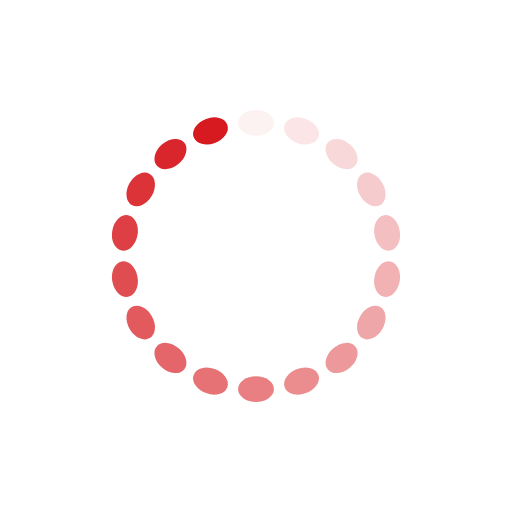
t = 0.00 s
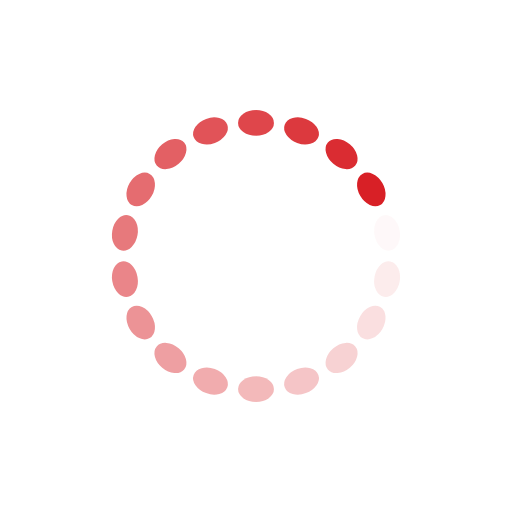
t = 0.25 s
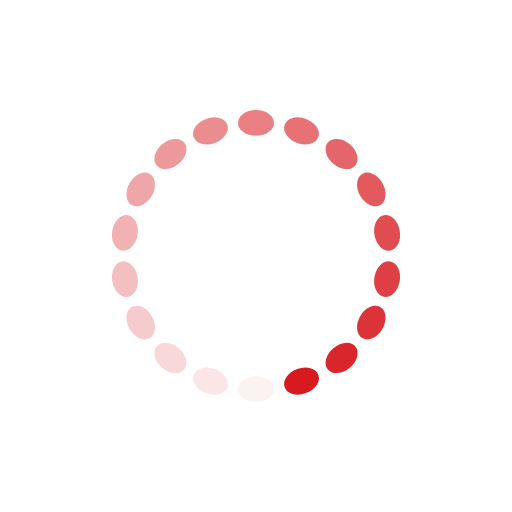
t = 0.50 s
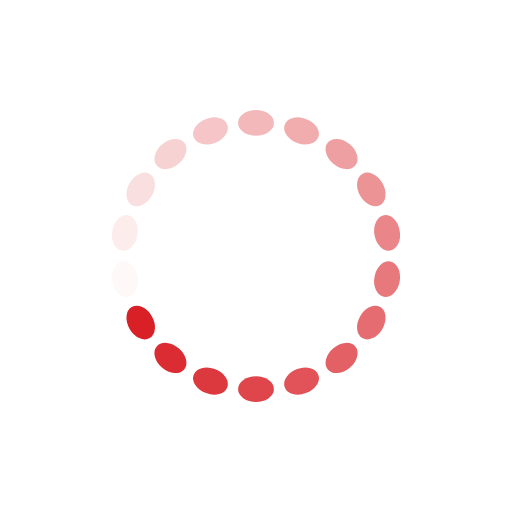
t = 0.75 s

The animated SVG that drew these frames (rendered in a browser with its animation timeline set to each time). Animation: 18 SMIL elements (animate=18); one cycle of 1.00 s, repeats indefinitely.

<?xml version="1.0" encoding="utf-8"?>
<svg
  xmlns="http://www.w3.org/2000/svg"
  style="margin: auto; background: rgba(255, 255, 255, 0); display: block; shape-rendering: auto;"
  width="80px"
  height="80px"
  viewBox="0 0 100 100"
  preserveAspectRatio="xMidYMid"
>
  <g transform="rotate(0 50 50)">
    <rect x="46.5" y="21.5" rx="3.5" ry="2.5" width="7" height="5" fill="#d71a20">
      <animate
        attributeName="opacity"
        values="1;0"
        keyTimes="0;1"
        dur="1s"
        begin="-0.9444444444444444s"
        repeatCount="indefinite"
      />
    </rect>
  </g>
  <g transform="rotate(20 50 50)">
    <rect x="46.5" y="21.5" rx="3.5" ry="2.5" width="7" height="5" fill="#d71a20">
      <animate
        attributeName="opacity"
        values="1;0"
        keyTimes="0;1"
        dur="1s"
        begin="-0.8888888888888888s"
        repeatCount="indefinite"
      />
    </rect>
  </g>
  <g transform="rotate(40 50 50)">
    <rect x="46.5" y="21.5" rx="3.5" ry="2.5" width="7" height="5" fill="#d71a20">
      <animate
        attributeName="opacity"
        values="1;0"
        keyTimes="0;1"
        dur="1s"
        begin="-0.8333333333333334s"
        repeatCount="indefinite"
      />
    </rect>
  </g>
  <g transform="rotate(60 50 50)">
    <rect x="46.5" y="21.5" rx="3.5" ry="2.5" width="7" height="5" fill="#d71a20">
      <animate
        attributeName="opacity"
        values="1;0"
        keyTimes="0;1"
        dur="1s"
        begin="-0.7777777777777778s"
        repeatCount="indefinite"
      />
    </rect>
  </g>
  <g transform="rotate(80 50 50)">
    <rect x="46.5" y="21.5" rx="3.5" ry="2.5" width="7" height="5" fill="#d71a20">
      <animate
        attributeName="opacity"
        values="1;0"
        keyTimes="0;1"
        dur="1s"
        begin="-0.7222222222222222s"
        repeatCount="indefinite"
      />
    </rect>
  </g>
  <g transform="rotate(100 50 50)">
    <rect x="46.5" y="21.5" rx="3.5" ry="2.5" width="7" height="5" fill="#d71a20">
      <animate
        attributeName="opacity"
        values="1;0"
        keyTimes="0;1"
        dur="1s"
        begin="-0.6666666666666666s"
        repeatCount="indefinite"
      />
    </rect>
  </g>
  <g transform="rotate(120 50 50)">
    <rect x="46.5" y="21.5" rx="3.5" ry="2.5" width="7" height="5" fill="#d71a20">
      <animate
        attributeName="opacity"
        values="1;0"
        keyTimes="0;1"
        dur="1s"
        begin="-0.6111111111111112s"
        repeatCount="indefinite"
      />
    </rect>
  </g>
  <g transform="rotate(140 50 50)">
    <rect x="46.5" y="21.5" rx="3.5" ry="2.5" width="7" height="5" fill="#d71a20">
      <animate
        attributeName="opacity"
        values="1;0"
        keyTimes="0;1"
        dur="1s"
        begin="-0.5555555555555556s"
        repeatCount="indefinite"
      />
    </rect>
  </g>
  <g transform="rotate(160 50 50)">
    <rect x="46.5" y="21.5" rx="3.5" ry="2.5" width="7" height="5" fill="#d71a20">
      <animate
        attributeName="opacity"
        values="1;0"
        keyTimes="0;1"
        dur="1s"
        begin="-0.5s"
        repeatCount="indefinite"
      />
    </rect>
  </g>
  <g transform="rotate(180 50 50)">
    <rect x="46.5" y="21.5" rx="3.5" ry="2.5" width="7" height="5" fill="#d71a20">
      <animate
        attributeName="opacity"
        values="1;0"
        keyTimes="0;1"
        dur="1s"
        begin="-0.4444444444444444s"
        repeatCount="indefinite"
      />
    </rect>
  </g>
  <g transform="rotate(200 50 50)">
    <rect x="46.5" y="21.5" rx="3.5" ry="2.5" width="7" height="5" fill="#d71a20">
      <animate
        attributeName="opacity"
        values="1;0"
        keyTimes="0;1"
        dur="1s"
        begin="-0.3888888888888889s"
        repeatCount="indefinite"
      />
    </rect>
  </g>
  <g transform="rotate(220 50 50)">
    <rect x="46.5" y="21.5" rx="3.5" ry="2.5" width="7" height="5" fill="#d71a20">
      <animate
        attributeName="opacity"
        values="1;0"
        keyTimes="0;1"
        dur="1s"
        begin="-0.3333333333333333s"
        repeatCount="indefinite"
      />
    </rect>
  </g>
  <g transform="rotate(240 50 50)">
    <rect x="46.5" y="21.5" rx="3.5" ry="2.5" width="7" height="5" fill="#d71a20">
      <animate
        attributeName="opacity"
        values="1;0"
        keyTimes="0;1"
        dur="1s"
        begin="-0.2777777777777778s"
        repeatCount="indefinite"
      />
    </rect>
  </g>
  <g transform="rotate(260 50 50)">
    <rect x="46.5" y="21.5" rx="3.5" ry="2.5" width="7" height="5" fill="#d71a20">
      <animate
        attributeName="opacity"
        values="1;0"
        keyTimes="0;1"
        dur="1s"
        begin="-0.2222222222222222s"
        repeatCount="indefinite"
      />
    </rect>
  </g>
  <g transform="rotate(280 50 50)">
    <rect x="46.5" y="21.5" rx="3.5" ry="2.5" width="7" height="5" fill="#d71a20">
      <animate
        attributeName="opacity"
        values="1;0"
        keyTimes="0;1"
        dur="1s"
        begin="-0.16666666666666666s"
        repeatCount="indefinite"
      />
    </rect>
  </g>
  <g transform="rotate(300 50 50)">
    <rect x="46.5" y="21.5" rx="3.5" ry="2.5" width="7" height="5" fill="#d71a20">
      <animate
        attributeName="opacity"
        values="1;0"
        keyTimes="0;1"
        dur="1s"
        begin="-0.1111111111111111s"
        repeatCount="indefinite"
      />
    </rect>
  </g>
  <g transform="rotate(320 50 50)">
    <rect x="46.5" y="21.5" rx="3.5" ry="2.5" width="7" height="5" fill="#d71a20">
      <animate
        attributeName="opacity"
        values="1;0"
        keyTimes="0;1"
        dur="1s"
        begin="-0.05555555555555555s"
        repeatCount="indefinite"
      />
    </rect>
  </g>
  <g transform="rotate(340 50 50)">
    <rect x="46.5" y="21.5" rx="3.5" ry="2.5" width="7" height="5" fill="#d71a20">
      <animate
        attributeName="opacity"
        values="1;0"
        keyTimes="0;1"
        dur="1s"
        begin="0s"
        repeatCount="indefinite"
      />
    </rect>
  </g>
  <!-- [ldio] generated by https://loading.io/ -->
</svg>
